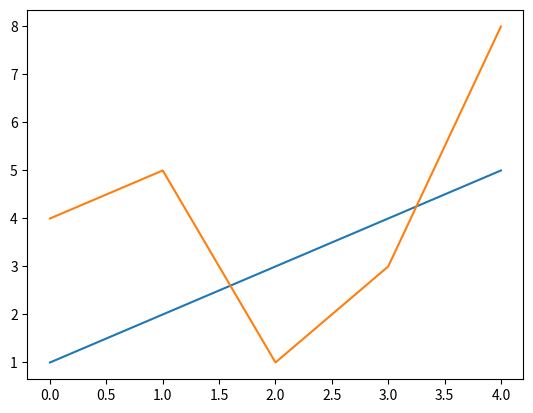

Write the Python code that produced this figure.
import matplotlib.pyplot as plt
import numpy as np

list_1=np.array([1,2,3,4,5])
list_2 = np.array([4,5,1,3,8])

plt.plot(list_1)
plt.plot(list_2)
plt.show()